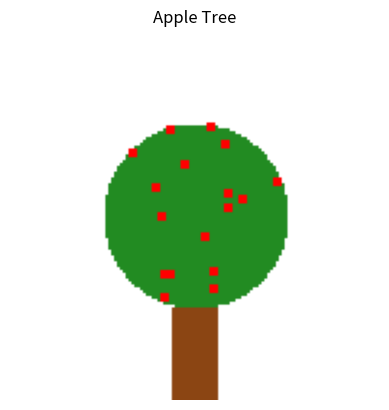

Write the Python code that produced this figure.
import numpy as np
import matplotlib.pyplot as plt

# Image dimensions
width, height = 128, 128

# Create a blank image (all white background)
image = np.full((height, width, 3), [255, 255, 255], dtype=np.uint8)

# Define colors
green = [34, 139, 34]   # Leaves: Forest Green
brown = [139, 69, 19]   # Trunk: Saddle Brown
red = [255, 0, 0]       # Apples: Bright Red

# Draw the tree trunk
trunk_width = width // 8
trunk_height = height // 4
trunk_x_start = (width - trunk_width) // 2
trunk_y_start = height - trunk_height
image[trunk_y_start:, trunk_x_start:trunk_x_start+trunk_width] = brown

# Draw the tree canopy (circle for simplicity)
canopy_radius = width // 4
canopy_center = (height // 2, width // 2)

for y in range(height):
    for x in range(width):
        # Equation of a circle: (x - center_x)^2 + (y - center_y)^2 < radius^2
        if (x - canopy_center[1])**2 + (y - canopy_center[0])**2 < canopy_radius**2:
            image[y, x] = green

# Add apples (random positions in the canopy)
np.random.seed(42)  # For reproducible results
num_apples = 20
for _ in range(num_apples):
    apple_x = np.random.randint(canopy_center[1] - canopy_radius, canopy_center[1] + canopy_radius)
    apple_y = np.random.randint(canopy_center[0] - canopy_radius, canopy_center[0] + canopy_radius)
    # Ensure the apple is within the canopy
    if (apple_x - canopy_center[1])**2 + (apple_y - canopy_center[0])**2 < canopy_radius**2:
        # Draw the apple (a small 3x3 red square for simplicity)
        image[max(apple_y-1, 0):min(apple_y+2, height), max(apple_x-1, 0):min(apple_x+2, width)] = red

print(image)
# Plot the image
plt.imshow(image)
plt.axis('off')
plt.title("Apple Tree")
plt.show()
